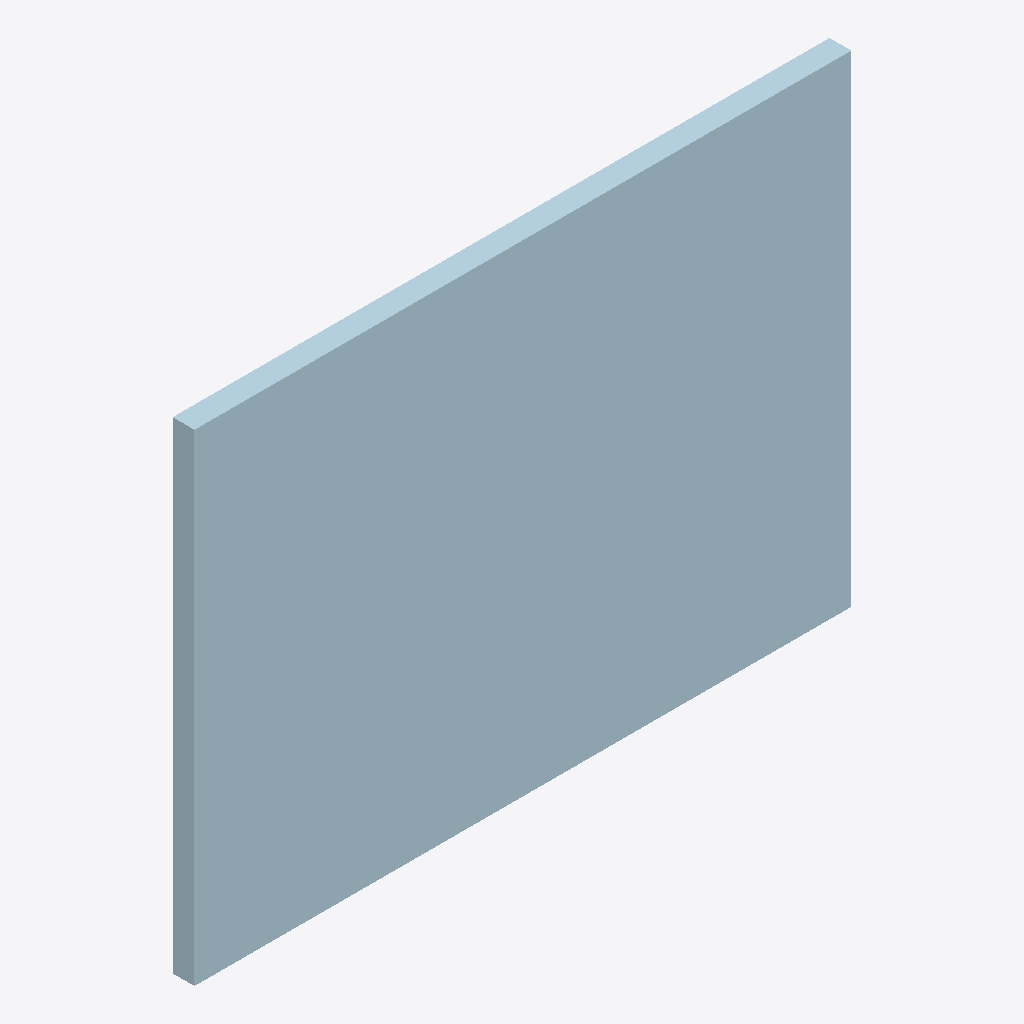
Isometric view of an IFC building model (IFC-SPF (STEP), schema IFC2X3, length unit millimetre), seen from the south-west, elements coloured by IFC class: 1 plate (pale blue).
Extent 0.300 m × 0.010 m × 0.220 m (x, y, z). Storeys (1): Undefined at 0.00 m. Elements (1): 1 IfcPlate.

HEADER;
FILE_DESCRIPTION(('ViewDefinition[AISC_Steel_Detailing]','Option [BaseQuantities:Off]','Option [GridExport:On]','Option [Assemblies:Off]','Option [Bolts:On]','Option [Rebars:On]','Option [PourObjects:Off]','Option [Welds:On]','Option [SurfaceTreatments:On]','Option [LocationBy:0]','Option [ViewColors:Off]','Option [SectionedSpine:Off]','[2 more]'),'2;1');
FILE_NAME('1335_Qty_2.ifc','2026-05-16T11:52:53',('GIOVANNIPC\\gcorrea'),('Structural Designer'),'IFC Database version: Work','Tekla Structures 2020 Service Pack 5, IFC Export','');
FILE_SCHEMA(('IFC2X3'));
ENDSEC;
DATA;
#37=IFCPROJECT('2G7ZFDNE16yBDU14FA92Me',#5,'Proyecto',$,$,$,$,(#11),#36);
#39=IFCSITE('2xvEzEinjBTea80yOTcujY',#5,'Obra',$,$,#38,$,$,.ELEMENT.,$,$,$,$,$);
#41=IFCBUILDING('2GkG4F$qP37PaonWzT8ykE',#5,'Undefined',$,$,#40,$,$,.ELEMENT.,$,$,$);
#43=IFCBUILDINGSTOREY('29hdEUCErFze9E_VIAceOd',#5,'Undefined',$,$,#42,$,$,.ELEMENT.,0.0);
#61=IFCPLATE('1rFJVSOQPFwPRmt$_F43Al',#44,'PLATE','PL10*220','PL10*220',#49,#60,'ID753d37dc-61a6-4fe9-96f0-dfff8f1032af');
ENDSEC;
